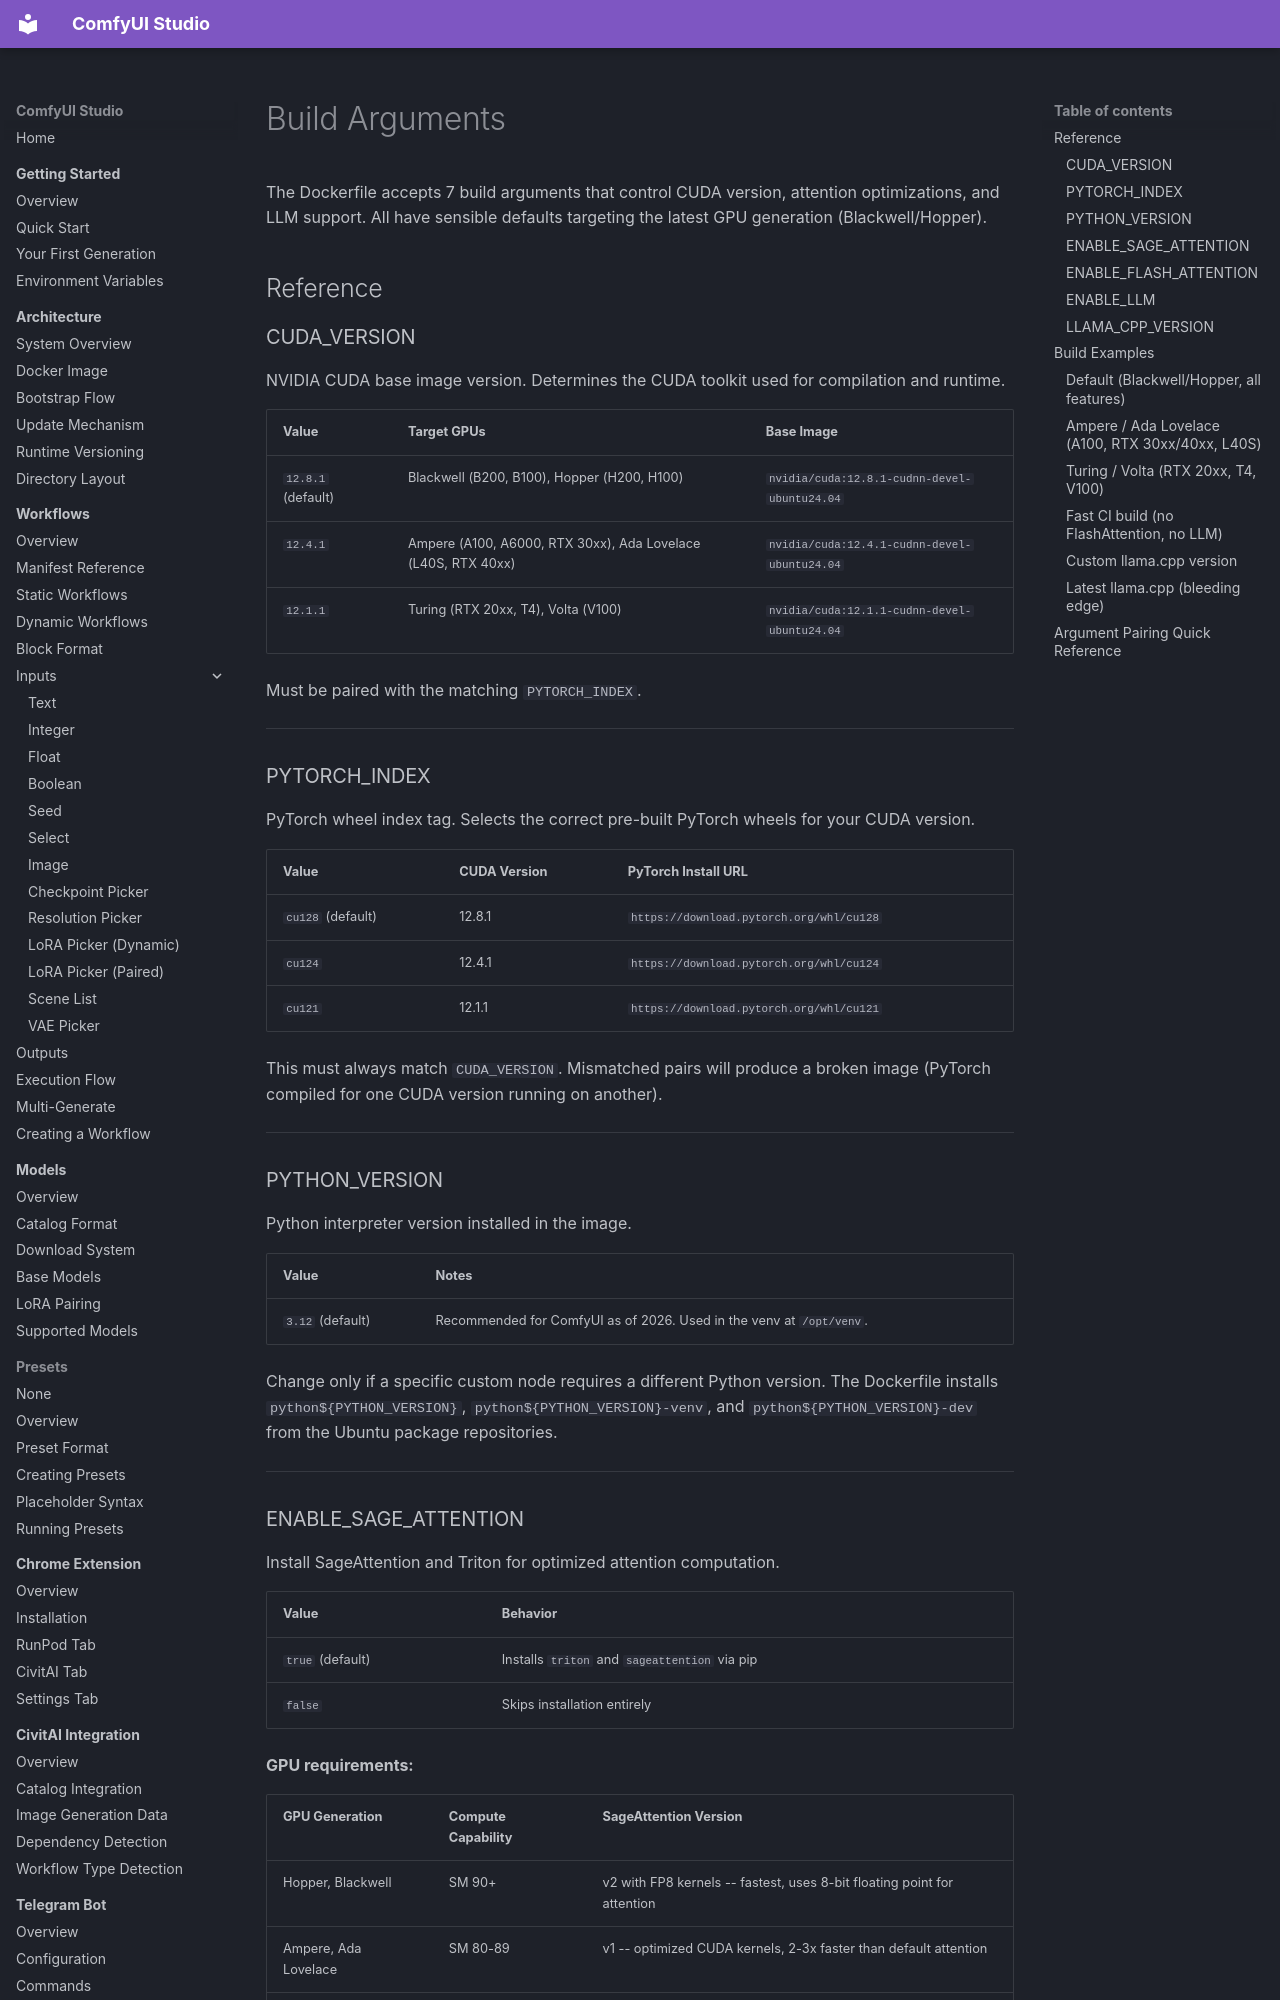

repository: diego-devita/comfyui-studio · page: docker/build-arguments/index.html · generator: mkdocs

# Build Arguments

The Dockerfile accepts 7 build arguments that control CUDA version, attention optimizations, and LLM support. All have sensible defaults targeting the latest GPU generation (Blackwell/Hopper).

## Reference

### CUDA_VERSION

NVIDIA CUDA base image version. Determines the CUDA toolkit used for compilation and runtime.

| Value | Target GPUs | Base Image |
|-------|-------------|------------|
| `12.8.1` (default) | Blackwell (B200, B100), Hopper (H200, H100) | `nvidia/cuda:12.8.1-cudnn-devel-ubuntu24.04` |
| `12.4.1` | Ampere (A100, A6000, RTX 30xx), Ada Lovelace (L40S, RTX 40xx) | `nvidia/cuda:12.4.1-cudnn-devel-ubuntu24.04` |
| `12.1.1` | Turing (RTX 20xx, T4), Volta (V100) | `nvidia/cuda:12.1.1-cudnn-devel-ubuntu24.04` |

Must be paired with the matching `PYTORCH_INDEX`.

---

### PYTORCH_INDEX

PyTorch wheel index tag. Selects the correct pre-built PyTorch wheels for your CUDA version.

| Value | CUDA Version | PyTorch Install URL |
|-------|-------------|---------------------|
| `cu128` (default) | 12.8.1 | `https://download.pytorch.org/whl/cu128` |
| `cu124` | 12.4.1 | `https://download.pytorch.org/whl/cu124` |
| `cu121` | 12.1.1 | `https://download.pytorch.org/whl/cu121` |

This must always match `CUDA_VERSION`. Mismatched pairs will produce a broken image (PyTorch compiled for one CUDA version running on another).

---

### PYTHON_VERSION

Python interpreter version installed in the image.

| Value | Notes |
|-------|-------|
| `3.12` (default) | Recommended for ComfyUI as of 2026. Used in the venv at `/opt/venv`. |

Change only if a specific custom node requires a different Python version. The Dockerfile installs `python${PYTHON_VERSION}`, `python${PYTHON_VERSION}-venv`, and `python${PYTHON_VERSION}-dev` from the Ubuntu package repositories.

---
